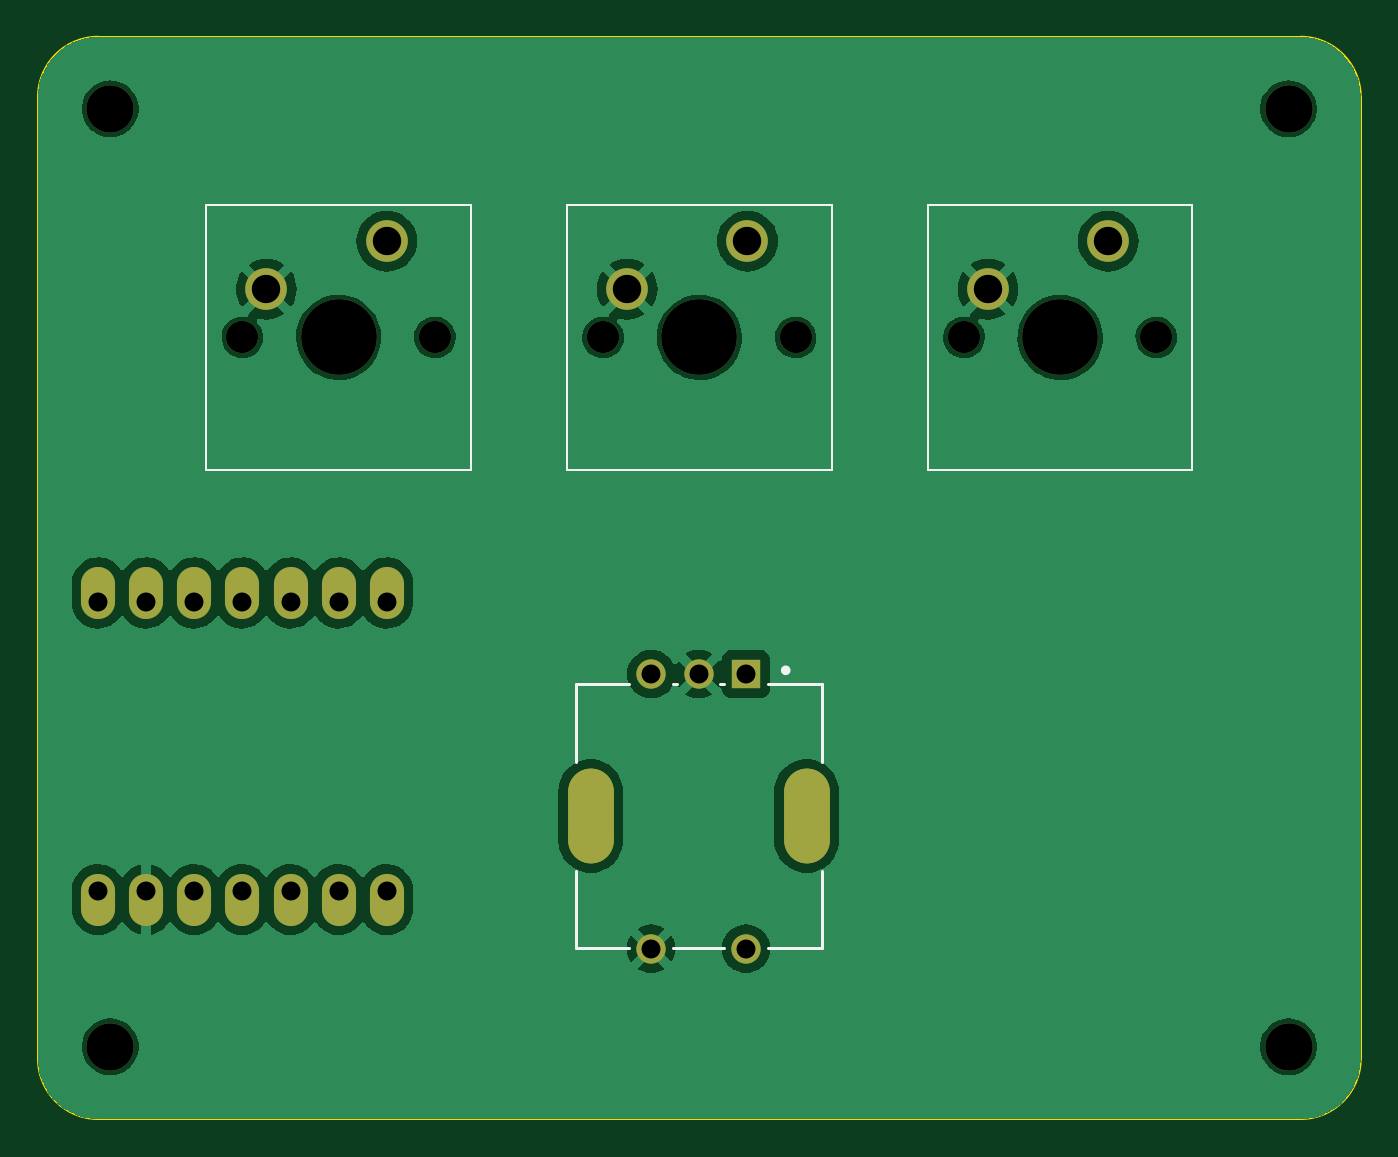
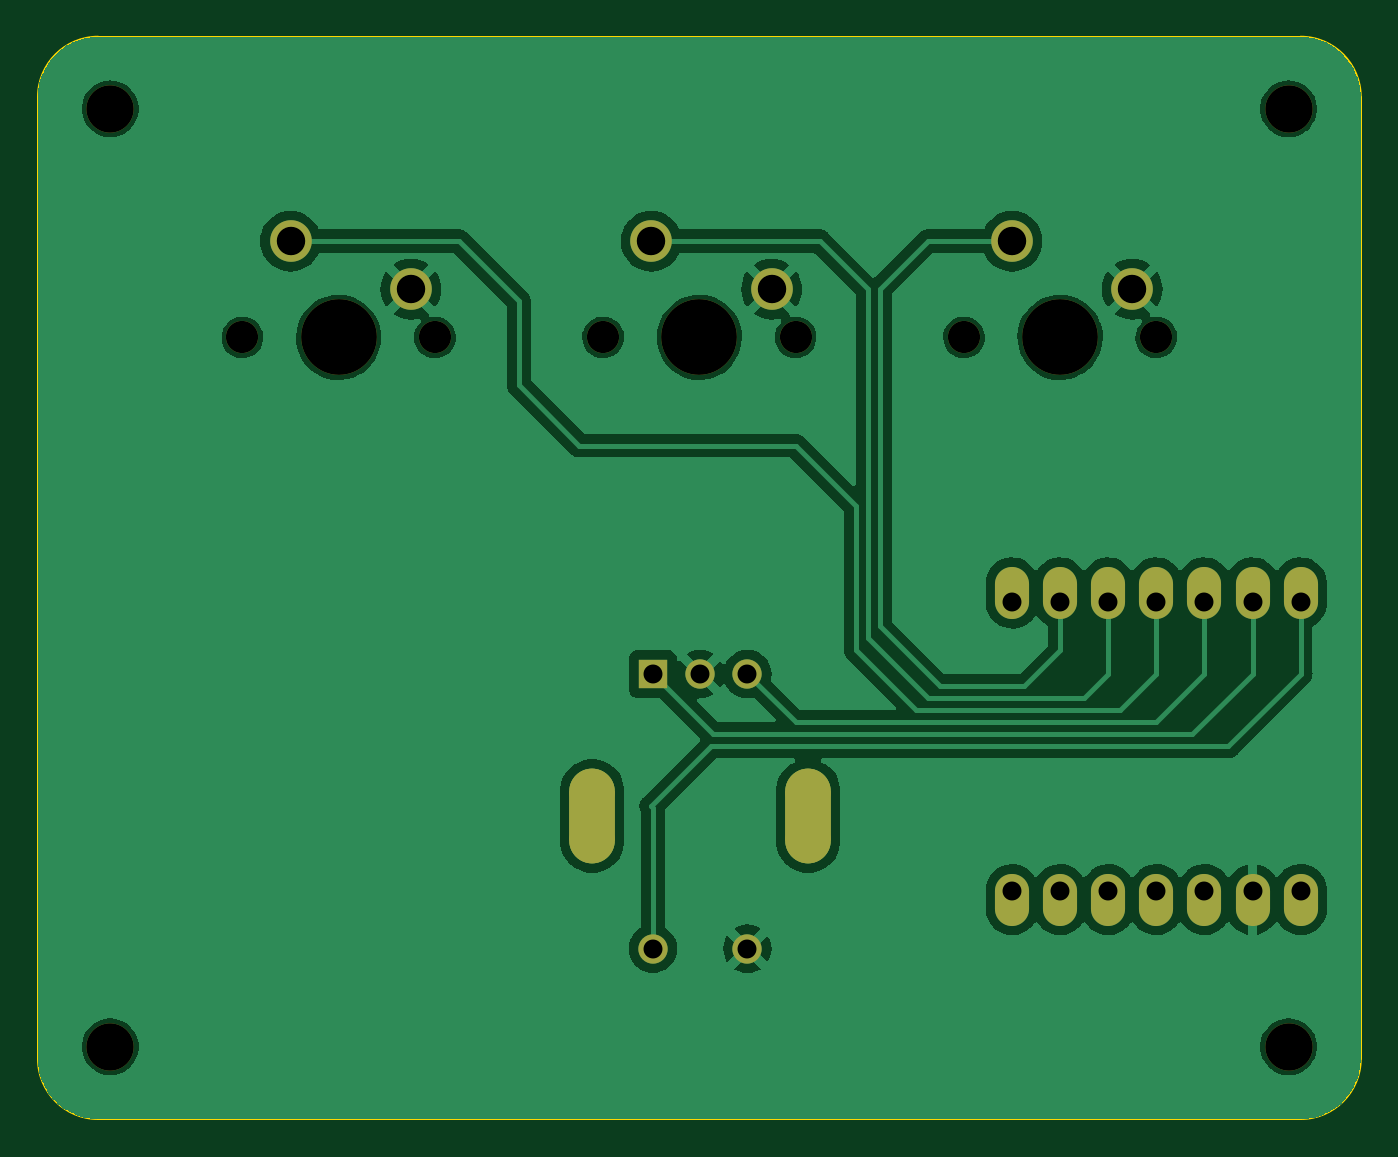
Circuit board: 11 layer files. Board 69.8 x 57.2 mm.
- bottom_copper: giga_pad-B_Cu.gbr (79158 bytes)
- bottom_mask: giga_pad-B_Mask.gbr (2488 bytes)
- paste: giga_pad-B_Paste.gbr (451 bytes)
- bottom_silk: giga_pad-B_Silkscreen.gbr (452 bytes)
- outline: giga_pad-Edge_Cuts.gbr (1073 bytes)
- top_copper: giga_pad-F_Cu.gbr (69937 bytes)
- top_mask: giga_pad-F_Mask.gbr (2488 bytes)
- paste: giga_pad-F_Paste.gbr (451 bytes)
- top_silk: giga_pad-F_Silkscreen.gbr (1783 bytes)
- drill: giga_pad-NPTH.drl (636 bytes)
- drill: giga_pad-PTH.drl (871 bytes)

=== bottom_copper: giga_pad-B_Cu.gbr (79158 bytes, source omitted) ===
=== bottom_mask: giga_pad-B_Mask.gbr (2488 bytes, source withheld) ===
=== paste: giga_pad-B_Paste.gbr ===
%TF.GenerationSoftware,KiCad,Pcbnew,7.0.7*%
%TF.CreationDate,2023-09-16T11:16:50-05:00*%
%TF.ProjectId,giga_pad,67696761-5f70-4616-942e-6b696361645f,rev?*%
%TF.SameCoordinates,Original*%
%TF.FileFunction,Paste,Bot*%
%TF.FilePolarity,Positive*%
%FSLAX46Y46*%
G04 Gerber Fmt 4.6, Leading zero omitted, Abs format (unit mm)*
G04 Created by KiCad (PCBNEW 7.0.7) date 2023-09-16 11:16:50*
%MOMM*%
%LPD*%
G01*
G04 APERTURE LIST*
G04 APERTURE END LIST*
M02*

=== bottom_silk: giga_pad-B_Silkscreen.gbr ===
%TF.GenerationSoftware,KiCad,Pcbnew,7.0.7*%
%TF.CreationDate,2023-09-16T11:16:50-05:00*%
%TF.ProjectId,giga_pad,67696761-5f70-4616-942e-6b696361645f,rev?*%
%TF.SameCoordinates,Original*%
%TF.FileFunction,Legend,Bot*%
%TF.FilePolarity,Positive*%
%FSLAX46Y46*%
G04 Gerber Fmt 4.6, Leading zero omitted, Abs format (unit mm)*
G04 Created by KiCad (PCBNEW 7.0.7) date 2023-09-16 11:16:50*
%MOMM*%
%LPD*%
G01*
G04 APERTURE LIST*
G04 APERTURE END LIST*
M02*

=== outline: giga_pad-Edge_Cuts.gbr ===
%TF.GenerationSoftware,KiCad,Pcbnew,7.0.7*%
%TF.CreationDate,2023-09-16T11:16:50-05:00*%
%TF.ProjectId,giga_pad,67696761-5f70-4616-942e-6b696361645f,rev?*%
%TF.SameCoordinates,Original*%
%TF.FileFunction,Profile,NP*%
%FSLAX46Y46*%
G04 Gerber Fmt 4.6, Leading zero omitted, Abs format (unit mm)*
G04 Created by KiCad (PCBNEW 7.0.7) date 2023-09-16 11:16:50*
%MOMM*%
%LPD*%
G01*
G04 APERTURE LIST*
%TA.AperFunction,Profile*%
%ADD10C,0.100000*%
%TD*%
G04 APERTURE END LIST*
D10*
X71120000Y-93980000D02*
X134620000Y-93980000D01*
X67945000Y-87630000D02*
X67945000Y-90805000D01*
X67945000Y-40005000D02*
X67945000Y-87630000D01*
X134620000Y-36830000D02*
X132080000Y-36830000D01*
X137795000Y-40005000D02*
X137795000Y-90805000D01*
X134620000Y-93980000D02*
G75*
G03*
X137795000Y-90805000I0J3175000D01*
G01*
X67945000Y-90805000D02*
G75*
G03*
X71120000Y-93980000I3175000J0D01*
G01*
X132080000Y-36830000D02*
X71120000Y-36830000D01*
X137795000Y-40005000D02*
G75*
G03*
X134620000Y-36830000I-3175000J0D01*
G01*
X71120000Y-36830000D02*
G75*
G03*
X67945000Y-40005000I0J-3175000D01*
G01*
M02*

=== top_copper: giga_pad-F_Cu.gbr (69937 bytes, source omitted) ===
=== top_mask: giga_pad-F_Mask.gbr (2488 bytes, source withheld) ===
=== paste: giga_pad-F_Paste.gbr ===
%TF.GenerationSoftware,KiCad,Pcbnew,7.0.7*%
%TF.CreationDate,2023-09-16T11:16:50-05:00*%
%TF.ProjectId,giga_pad,67696761-5f70-4616-942e-6b696361645f,rev?*%
%TF.SameCoordinates,Original*%
%TF.FileFunction,Paste,Top*%
%TF.FilePolarity,Positive*%
%FSLAX46Y46*%
G04 Gerber Fmt 4.6, Leading zero omitted, Abs format (unit mm)*
G04 Created by KiCad (PCBNEW 7.0.7) date 2023-09-16 11:16:50*
%MOMM*%
%LPD*%
G01*
G04 APERTURE LIST*
G04 APERTURE END LIST*
M02*

=== top_silk: giga_pad-F_Silkscreen.gbr ===
%TF.GenerationSoftware,KiCad,Pcbnew,7.0.7*%
%TF.CreationDate,2023-09-16T11:16:50-05:00*%
%TF.ProjectId,giga_pad,67696761-5f70-4616-942e-6b696361645f,rev?*%
%TF.SameCoordinates,Original*%
%TF.FileFunction,Legend,Top*%
%TF.FilePolarity,Positive*%
%FSLAX46Y46*%
G04 Gerber Fmt 4.6, Leading zero omitted, Abs format (unit mm)*
G04 Created by KiCad (PCBNEW 7.0.7) date 2023-09-16 11:16:50*
%MOMM*%
%LPD*%
G01*
G04 APERTURE LIST*
%ADD10C,0.120000*%
%ADD11C,0.150000*%
%ADD12C,0.250000*%
G04 APERTURE END LIST*
D10*
%TO.C,SW2*%
X114935000Y-45720000D02*
X128905000Y-45720000D01*
X114935000Y-59690000D02*
X114935000Y-45720000D01*
X128905000Y-45720000D02*
X128905000Y-59690000D01*
X128905000Y-59690000D02*
X114935000Y-59690000D01*
%TO.C,SW3*%
X95885000Y-45720000D02*
X109855000Y-45720000D01*
X95885000Y-59690000D02*
X95885000Y-45720000D01*
X109855000Y-45720000D02*
X109855000Y-59690000D01*
X109855000Y-59690000D02*
X95885000Y-59690000D01*
%TO.C,SW4*%
X76835000Y-45720000D02*
X90805000Y-45720000D01*
X76835000Y-59690000D02*
X76835000Y-45720000D01*
X90805000Y-45720000D02*
X90805000Y-59690000D01*
X90805000Y-59690000D02*
X76835000Y-59690000D01*
D11*
%TO.C,SW1*%
X109330000Y-84935000D02*
X106480000Y-84935000D01*
X109330000Y-80860000D02*
X109330000Y-84935000D01*
X109330000Y-71035000D02*
X109330000Y-75110000D01*
X109330000Y-71035000D02*
X106480000Y-71035000D01*
X104180000Y-84935000D02*
X101480000Y-84935000D01*
X104180000Y-71035000D02*
X103980000Y-71035000D01*
X101680000Y-71035000D02*
X101480000Y-71035000D01*
X99180000Y-84935000D02*
X96330000Y-84935000D01*
X99180000Y-71035000D02*
X96330000Y-71035000D01*
X96330000Y-80860000D02*
X96330000Y-84935000D01*
X96330000Y-71035000D02*
X96330000Y-75110000D01*
D12*
X107555000Y-70285000D02*
G75*
G03*
X107555000Y-70285000I-125000J0D01*
G01*
%TD*%
M02*

=== drill: giga_pad-NPTH.drl ===
M48
; DRILL file {KiCad 7.0.7} date 2023 September 16, Saturday 11:16:52
; FORMAT={-:-/ absolute / inch / decimal}
; #@! TF.CreationDate,2023-09-16T11:16:52-05:00
; #@! TF.GenerationSoftware,Kicad,Pcbnew,7.0.7
; #@! TF.FileFunction,NonPlated,1,2,NPTH
FMAT,2
INCH
; #@! TA.AperFunction,NonPlated,NPTH,ComponentDrill
T1C0.0669
; #@! TA.AperFunction,NonPlated,NPTH,ComponentDrill
T2C0.0984
; #@! TA.AperFunction,NonPlated,NPTH,ComponentDrill
T3C0.1575
%
G90
G05
T1
X3.1Y-2.075
X3.5Y-2.075
X3.85Y-2.075
X4.25Y-2.075
X4.6Y-2.075
X5.0Y-2.075
T2
X2.825Y-1.6
X2.825Y-3.55
X5.275Y-1.6
X5.275Y-3.55
T3
X3.3Y-2.075
X4.05Y-2.075
X4.8Y-2.075
T0
M30

=== drill: giga_pad-PTH.drl ===
M48
; DRILL file {KiCad 7.0.7} date 2023 September 16, Saturday 11:16:52
; FORMAT={-:-/ absolute / inch / decimal}
; #@! TF.CreationDate,2023-09-16T11:16:52-05:00
; #@! TF.GenerationSoftware,Kicad,Pcbnew,7.0.7
; #@! TF.FileFunction,Plated,1,2,PTH
FMAT,2
INCH
; #@! TA.AperFunction,Plated,PTH,ComponentDrill
T1C0.0394
; #@! TA.AperFunction,Plated,PTH,ComponentDrill
T2C0.0591
; #@! TA.AperFunction,Plated,PTH,ComponentDrill
T3C0.0787
%
G90
G05
T1
X2.8Y-2.625
X2.8Y-3.225
X2.9Y-2.625
X2.9Y-3.225
X3.0Y-2.625
X3.0Y-3.225
X3.1Y-2.625
X3.1Y-3.225
X3.2Y-2.625
X3.2Y-3.225
X3.3Y-2.625
X3.3Y-3.225
X3.4Y-2.625
X3.4Y-3.225
X3.95Y-2.775
X3.95Y-3.3459
X4.0484Y-2.775
X4.1469Y-2.775
X4.1469Y-3.3459
T2
X3.15Y-1.975
X3.4Y-1.875
X3.9Y-1.975
X4.15Y-1.875
X4.65Y-1.975
X4.9Y-1.875
T3
G00X3.824Y-3.1175
M15
G01X3.824Y-3.023
M16
G05
G00X4.2728Y-3.1175
M15
G01X4.2728Y-3.023
M16
G05
T0
M30

